Dataset: data (GitHub, sujankunku/AI_INTERNSHIP_VIT_2023). Classes: crack, non-crack.

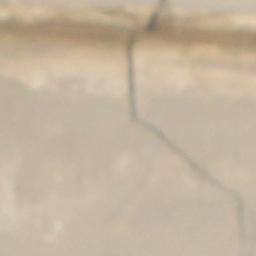
Label: crack

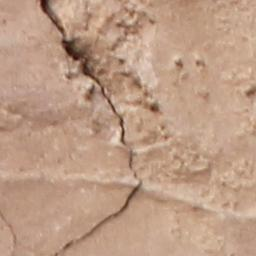
Label: crack

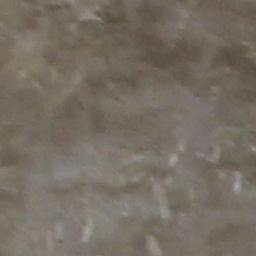
Label: non-crack

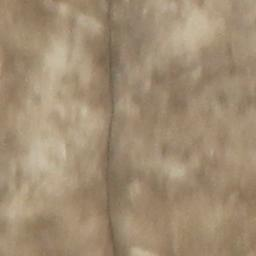
Label: crack

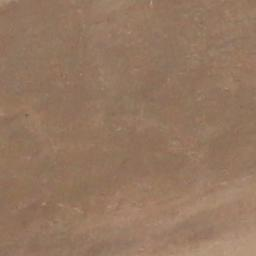
Label: non-crack

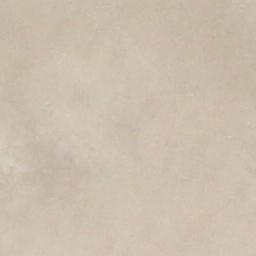
Label: non-crack
